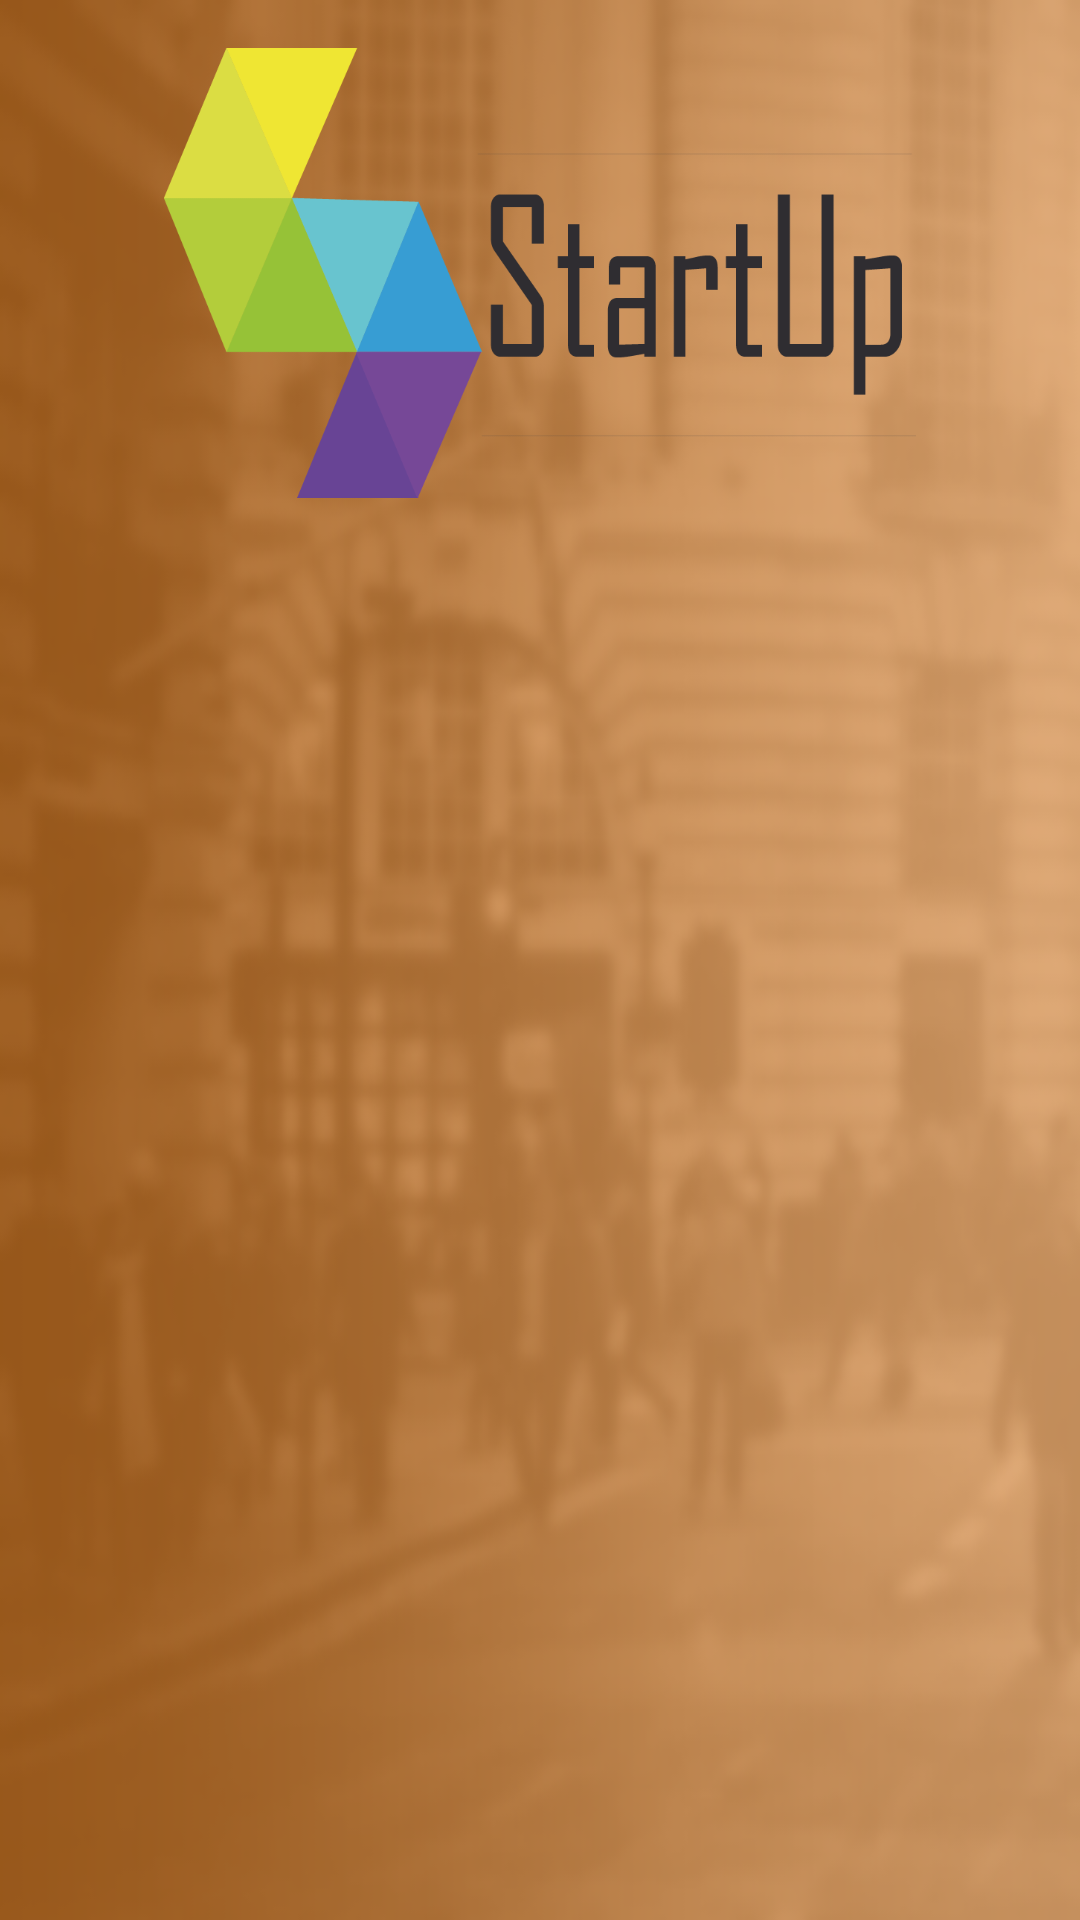

Here is an Android app screen rendered from its layout file. Give the layout XML and the strings, colors and styles it references.
<!-- AndroidManifest.xml: application theme AppTheme -->
<!-- res/layout/quotes_activity.xml -->
<?xml version="1.0" encoding="utf-8"?>
<android.support.design.widget.CoordinatorLayout
    xmlns:android="http://schemas.android.com/apk/res/android"
    xmlns:app="http://schemas.android.com/apk/res-auto"
    android:layout_width="match_parent"
    android:layout_height="match_parent"
    android:fitsSystemWindows="true"
    android:background="@drawable/life">

    <ImageView
        android:layout_width="280dp"
        android:layout_height="150dp"
        android:layout_gravity="top|center"
        android:layout_marginTop="@dimen/activity_horizontal_margin"
        android:src="@drawable/logo" />

    <android.support.v4.view.ViewPager
        android:id="@+id/viewPager"
        android:layout_width="match_parent"
        android:layout_height="380dp"
        android:layout_gravity="bottom"
        android:clipToPadding="false"
        android:overScrollMode="never"
        android:layout_marginBottom="20dp"
        android:layout_marginRight="10dp"
        android:layout_marginLeft="10dp"/>

</android.support.design.widget.CoordinatorLayout>
<!-- resources referenced by this layout -->
<resources>
  <dimen name="activity_horizontal_margin">16dp</dimen>
  <!-- drawable life: png bitmap (drawable, 75676 bytes) -->
  <!-- drawable logo: png bitmap (drawable, 20457 bytes) -->
  <style name="AppTheme" parent="@style/Theme.AppCompat.Light.NoActionBar">
          <item name="windowActionBar">false</item>
          <item name="windowNoTitle">true</item>
          <item name="colorPrimary">@color/colorPrimary</item>
          <item name="colorPrimaryDark">@color/colorPrimary</item>
          <item name="colorAccent">@color/colorAccent</item>
      </style>
  <color name="colorPrimary">#ff3c849a</color>
  <color name="colorAccent">#ff3c849a</color>
</resources>
